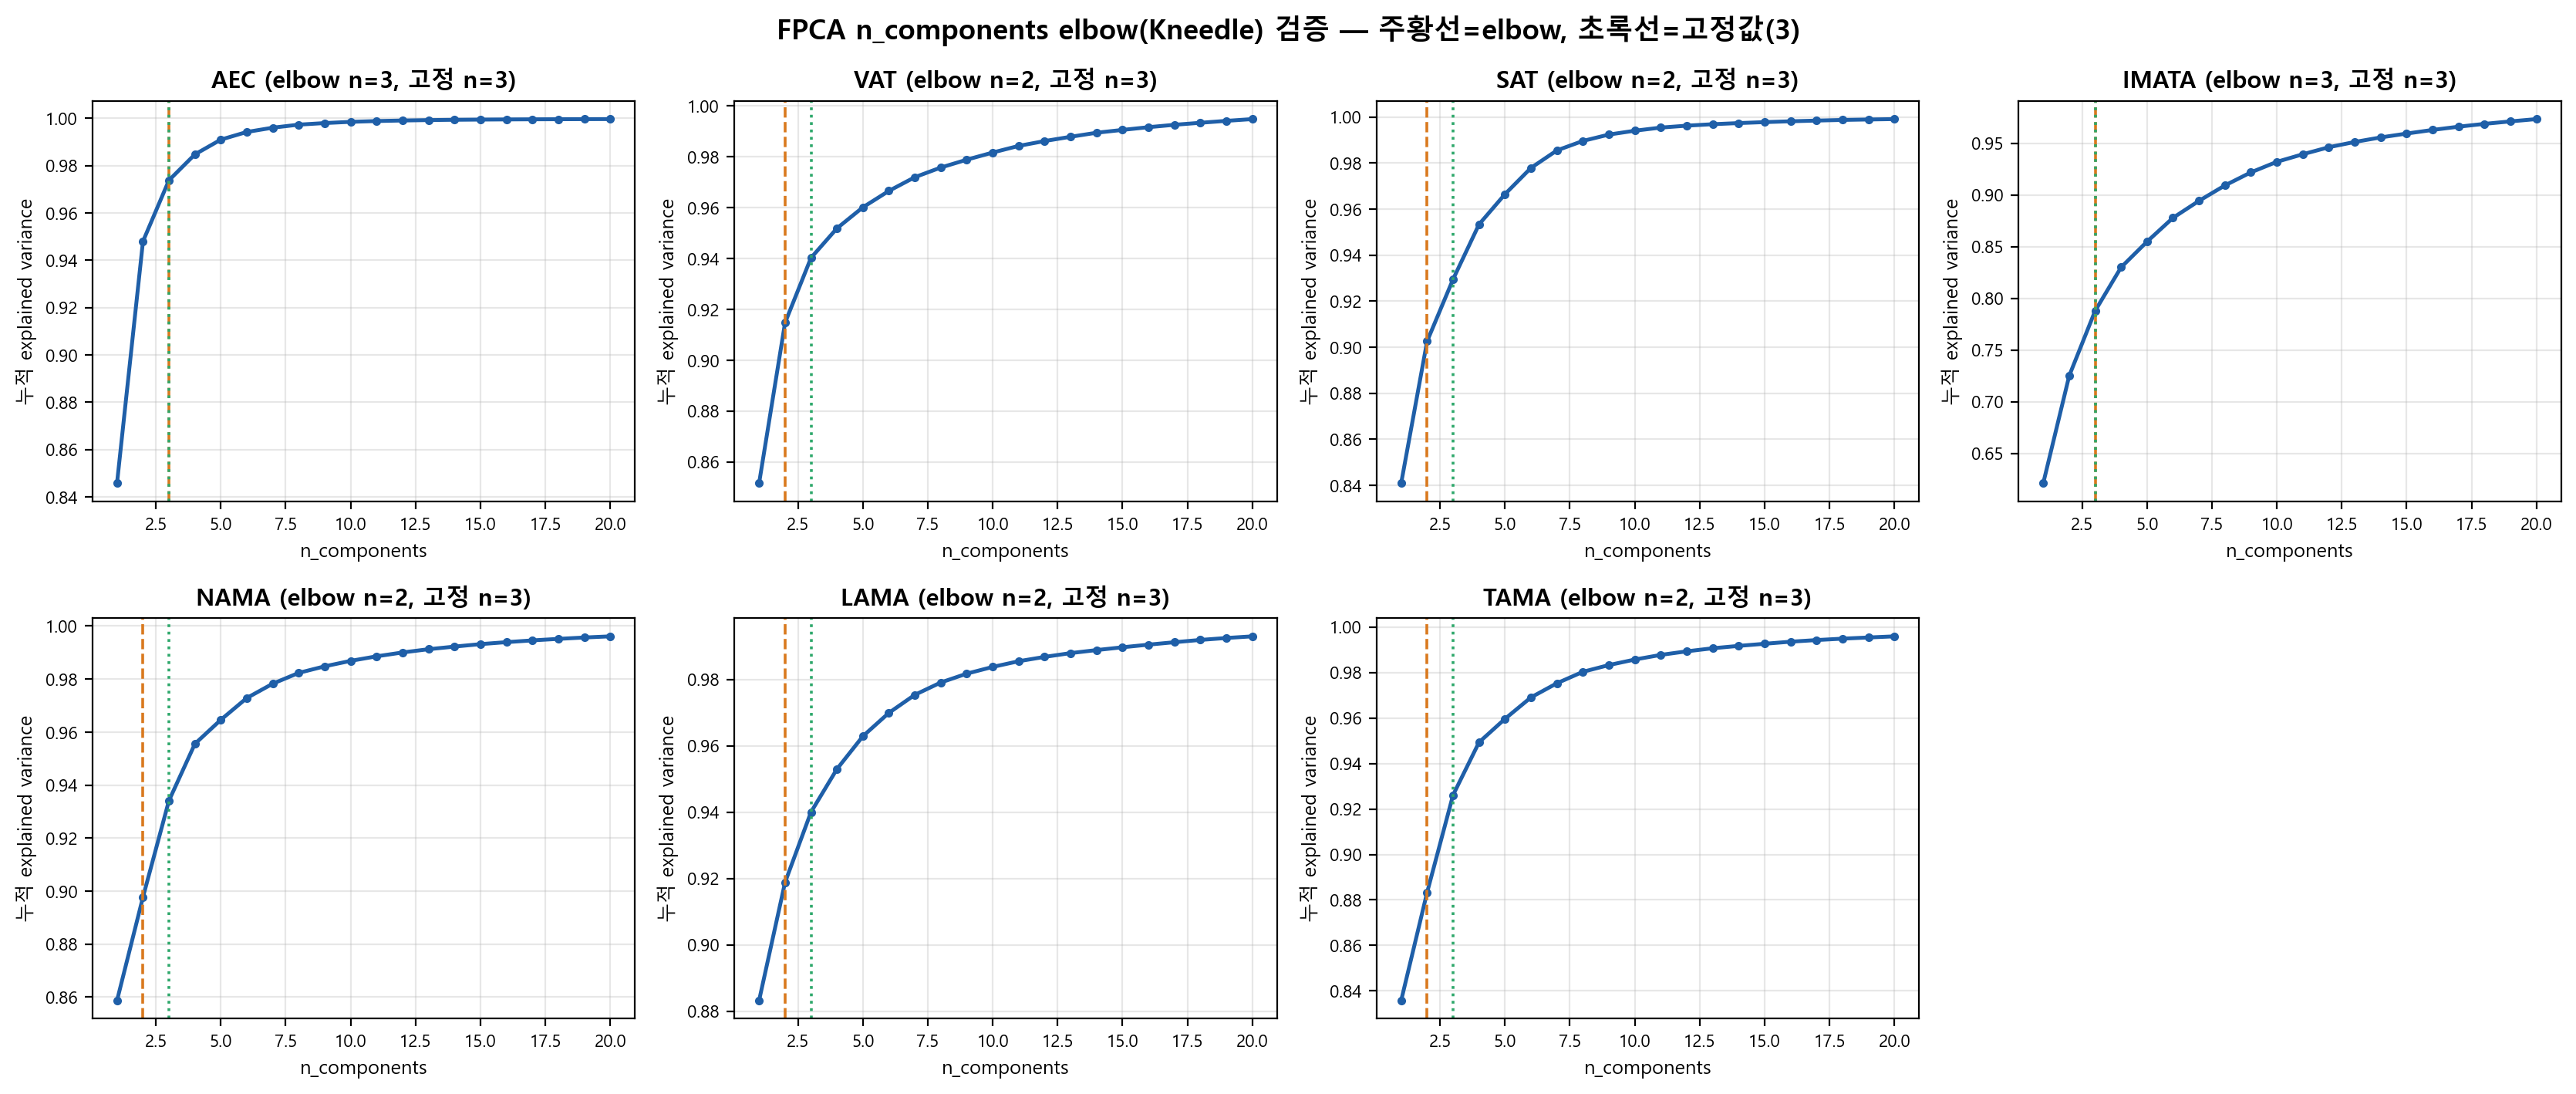

The table this chart was drawn from, first rows:
curve, elbow_n, fixed_n, cum_var_at_fixed_n, cum_var_at_elbow_n, matches_fixed
AEC, 3, 3, 0.9738, 0.9738, True
VAT, 2, 3, 0.9403, 0.9147, False
SAT, 2, 3, 0.9295, 0.9026, False
IMATA, 3, 3, 0.7878, 0.7878, True
NAMA, 2, 3, 0.9341, 0.8977, False
LAMA, 2, 3, 0.94, 0.9188, False
TAMA, 2, 3, 0.9261, 0.8833, False
